Image classification data set "mstar" (Tao-ran-ju/-2026-- on GitHub). Class labels (4): BMP2 serial number 9563, BRDM-2, BTR70 serial number C71, BTR-60.

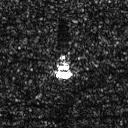
Label: BRDM-2

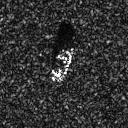
Label: BTR70 serial number C71

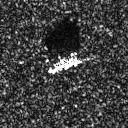
Label: BMP2 serial number 9563

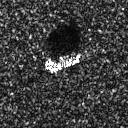
Label: BTR-60

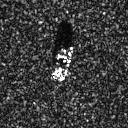
Label: BTR70 serial number C71

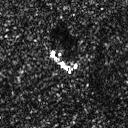
Label: BRDM-2
